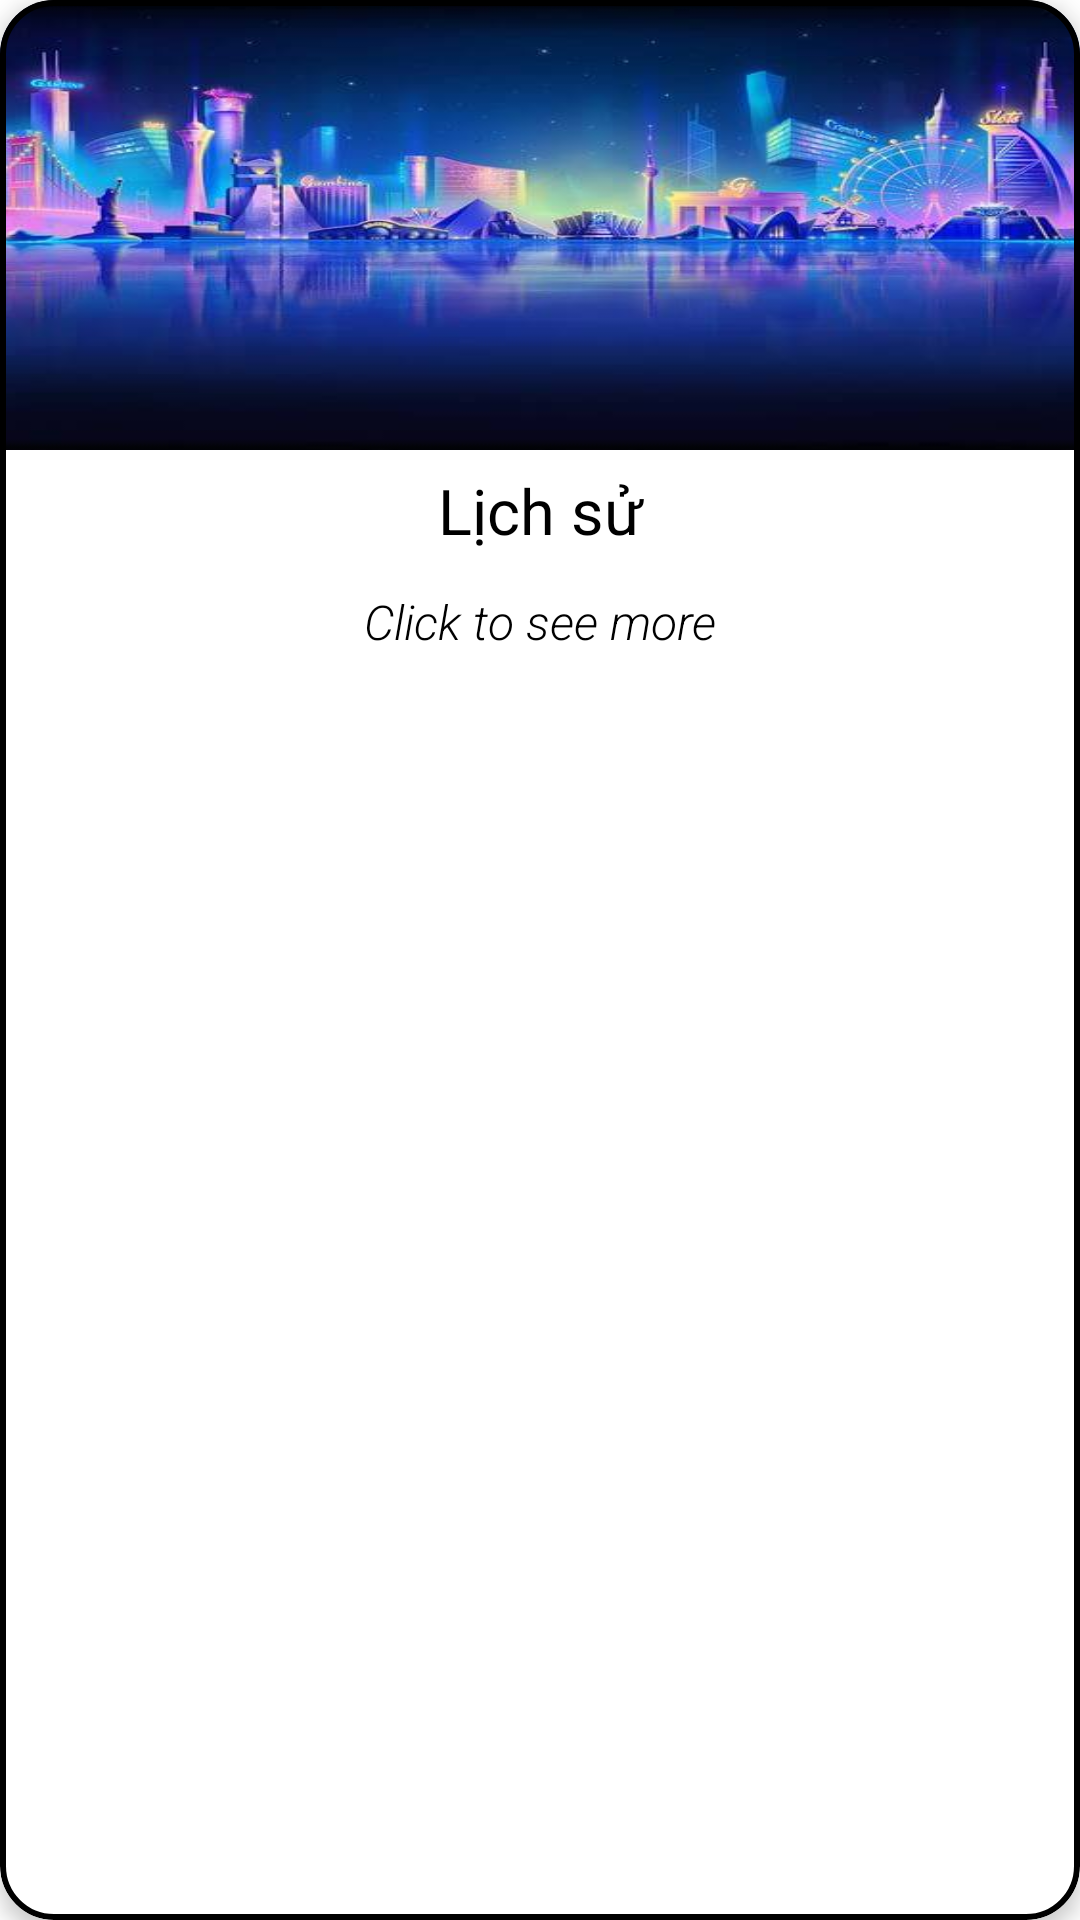

Layout XML and referenced resources for this Android screen:
<!-- AndroidManifest.xml: application theme Theme.Tf88 -->
<!-- res/layout/history_details.xml -->
<?xml version="1.0" encoding="utf-8"?>
<com.google.android.material.card.MaterialCardView
    xmlns:android="http://schemas.android.com/apk/res/android"
    android:layout_width="match_parent"
    android:layout_margin="12dp"
    xmlns:app="http://schemas.android.com/apk/res-auto"
    app:cardBackgroundColor="@color/white"
    app:cardElevation="4dp"
    app:cardCornerRadius="18dp"
    android:id="@+id/on_item_clicked"
    app:strokeColor="@color/black"
    app:strokeWidth="2dp"
    android:layout_height="wrap_content">


    <LinearLayout
        android:layout_width="match_parent"
        android:layout_height="wrap_content"
        android:orientation="vertical">

        <androidx.appcompat.widget.AppCompatImageView
            android:layout_width="match_parent"
            android:layout_height="150dp"
            android:background="@drawable/casino1"
            android:contentDescription="@null"/>

        <TextView
            android:layout_width="match_parent"
            android:layout_height="wrap_content"
            android:padding="6dp"
            android:id="@+id/description"
            android:textSize="21dp"
            android:gravity="center"
            android:ellipsize="marquee"
            android:singleLine="true"
            android:marqueeRepeatLimit="marquee_forever"
            android:text="@string/history"
            android:textColor="@color/black"/>

        <TextView
            android:layout_width="match_parent"
            android:layout_height="wrap_content"
            android:padding="6dp"
            android:id="@+id/clicktoseemore"
            android:gravity="center"
            android:textSize="16dp"
            android:singleLine="true"
            android:textStyle="italic"
            android:fontFamily="sans-serif-light"
            android:marqueeRepeatLimit="marquee_forever"
            android:text="@string/click_to_see_more"
            android:textColor="@color/black"/>
    </LinearLayout>
</com.google.android.material.card.MaterialCardView>
<!-- resources referenced by this layout -->
<resources>
  <color name="black">#FF000000</color>
  <color name="white">#FFFFFFFF</color>
  <!-- drawable casino1: jpg bitmap (drawable, 24146 bytes) -->
  <string name="click_to_see_more">Click to see more</string>
  <string name="history">Lịch sử</string>
  <style name="Theme.Tf88" parent="Theme.MaterialComponents.DayNight.NoActionBar">
          
          <item name="colorPrimary">@color/purple_500</item>
          <item name="colorPrimaryVariant">@color/purple_700</item>
          <item name="colorOnPrimary">@color/white</item>
          
          <item name="colorSecondary">@color/teal_200</item>
          <item name="colorSecondaryVariant">@color/teal_700</item>
          <item name="colorOnSecondary">@color/black</item>
          
          <item name="android:statusBarColor">?attr/colorPrimaryVariant</item>
          
      </style>
  <color name="purple_500">#FF6200EE</color>
  <color name="purple_700">#FF3700B3</color>
  <color name="teal_200">#FF03DAC5</color>
  <color name="teal_700">#FF018786</color>
</resources>
